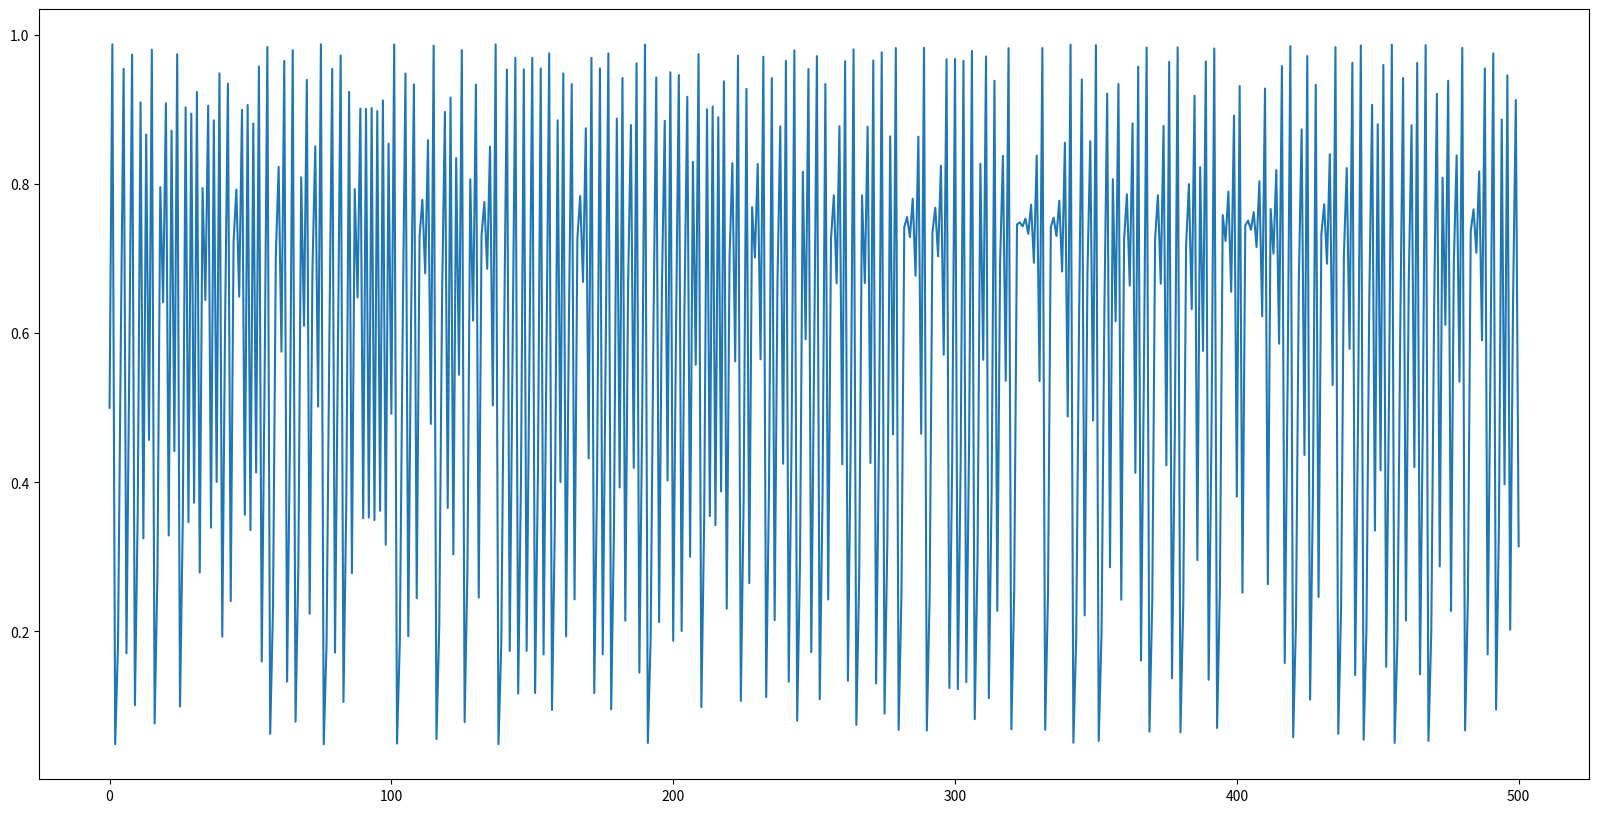
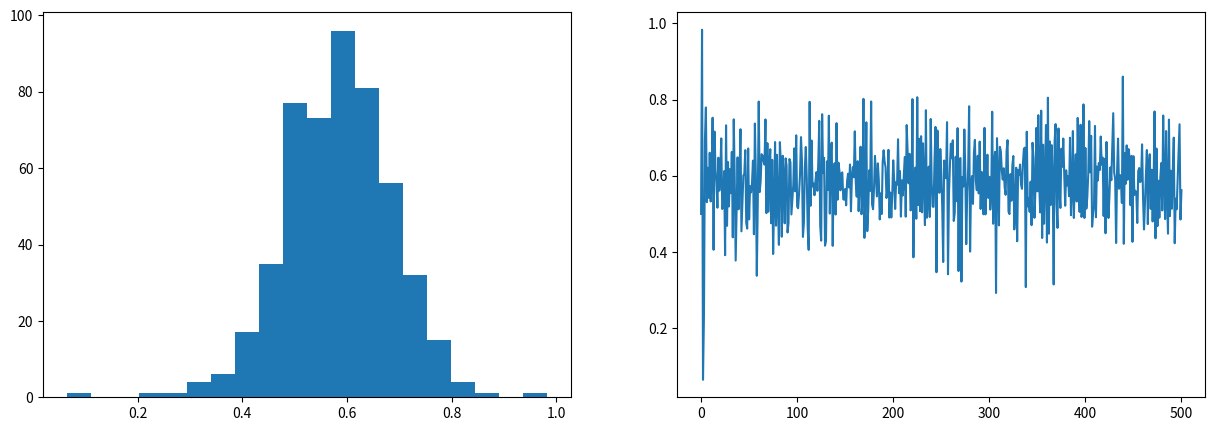
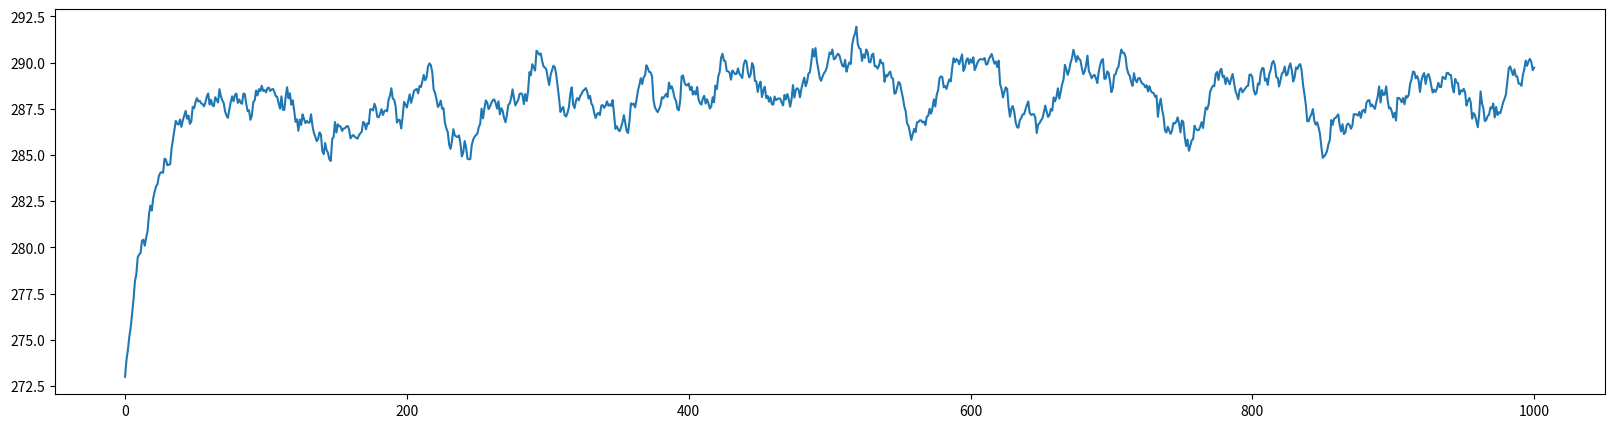
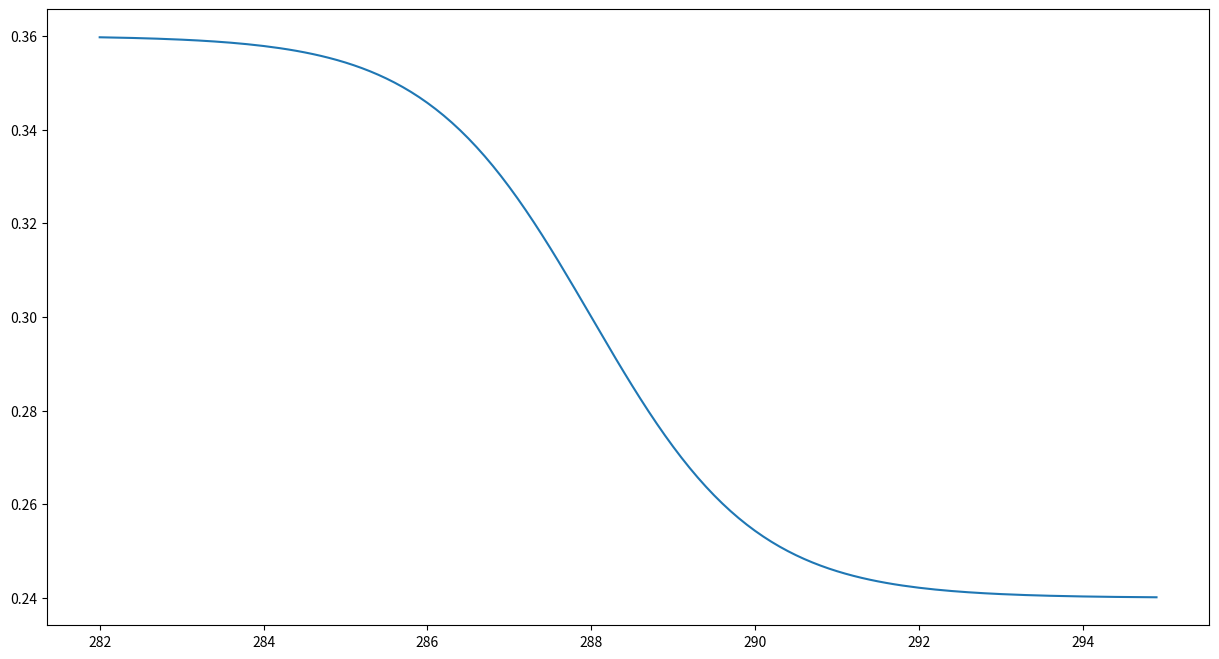
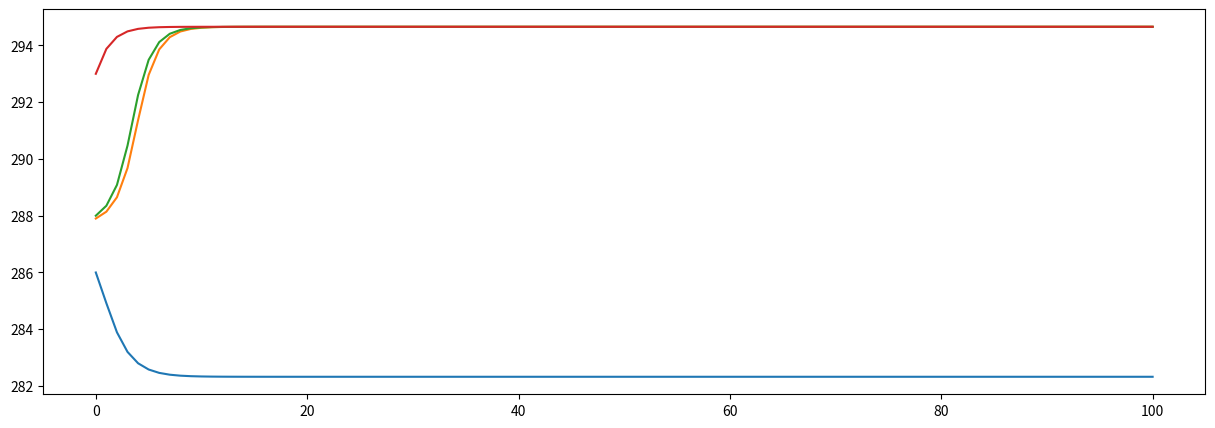
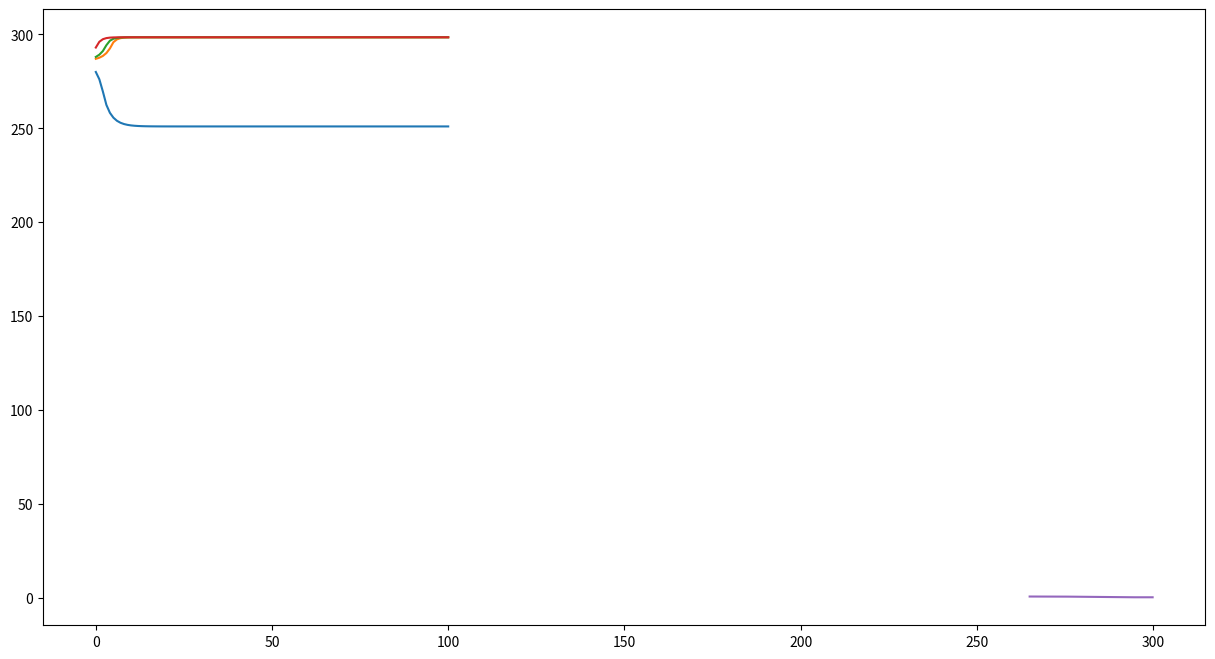

Here is the Python script that generated these plots, in order:
#!/usr/bin/env python
# coding: utf-8

# (nonlinearity:solution_incomplete)=
# ### Von-May function
# 
# **Task 1**: Write a function which solves the Von-May-Equation.
# 
# 
# **Problem description:**
# 
# <blockquote>The starting point for our analysis is the ‘Von-May-Equation’, which is given by <br>
# 
#     
# **\begin{align}    
# y_{t+1} = r \cdot y_{t} \cdot (1-y_{t}),
# \end{align}**
# 
# with  $r$ an pre-defined parameter and $y$ the function value at time $t$ and $t+1$.</blockquote>

# In[58]:


import matplotlib.pyplot as plt

def von_may(y0,r):
    '''
    This function integrates the Von-May Equationn using a then initial condition y0, 
    and the parameter r
    
    y0 :: initial value
    r  :: pre-defined parameter
    
    '''

    # Assignments
    # The variable yi contains always y-value at timestep t. 
    # At the beginning, we assume that the old value 
    # corresponds to the intial value. 
    yi = y0  
    
    # The newly calculated y-values are stored in the result list. 
    # The first value in the list is the initial value for y
    result = [yi]

    # Integrate the Von-May equation over 500 time steps
    for t in range(500):
        # Here, we calculate the new y-values according to the Von-May-Gleichung
        y = r*yi*(1-yi)    
        
        # Store newly calculated values to yi (old value for the next iteration)
        yi = y   
        
        # Append the new y-value to the result list
        result.append(y)   

    # Return the result list
    return(result)



# **Task 2:** Run the code for several initial and parameter combination. What is particularly striking about increasing r-values?
# 
# 
# ```
# y(0)=0.5 and r=2.80 (alternatively, use y(0)=0.9) 
# y(0)=0.5 and r=3.30 (alternatively, use y(0)=0.9) 
# y(0)=0.5 and r=3.95 (alternatively, use y(0)=0.495) 
# y(0)=0.8 and r=2.80 
# 
# ```

# In[59]:


# Run the von_may function and store the result in the variable res
res = von_may(0.5, 3.95)

# Plot the equation
# Initialize the figure
plt.figure(figsize=(20,10))

# Plot the res-List
plt.plot(res);


# **Extend the Von-May function**
# 
# **Task 3:** Extend this Von-May function by generating 20 random r-values and run simulations with them. Sample the values from a normal distribution with mean 3.95 and standard deviation 0.015 (limit the r-values between 0 and 4). Then average over all time series. Plot both the time series, the averaged time series and the histogram of the averaged time series. What do you observe?

# In[62]:


# Import some modules which are used in the function
import random         # Module to generate random number
import numpy as np    # Numpy

def ensemble_may(n, y0, r):
    '''
    The function runs n ensemble members of the Von-May-Equation. The function takes the 
    initial condition y0, the parameter r, and the number of ensemble members n.

    Example: ensemble(50, 0.5, 3.95)

    n    :: number of ensemble members
    y0   :: initial value
    r    :: pre-defined parameter

    '''

    # Assignments   
    # The ensemble members are stored in the result list. 
    # Here, we initialize an empty list
    result = []
    
    # Initialize the random number generator (see random module)
    random.seed()
    
    # Generate n ensemble members (n-loops)
    for ens_member in range(n):
        
        # Here, we limit the randomly generated r-value between 0 and 4
        # We initialise rnd with -999 so that the condition is fulfilled 
        # in the following while loop. The while loop is executed until 
        # the random r parameter is between 0 and 4.
        rnd = -999
        
        # set constraints for the random number 0<rnd<4
        while rnd<=0 or rnd>4:
            # Generate random r-parameter rnd with the mean r and the standard
            # deviation 0.02
            rnd = random.normalvariate(r,0.02);      
                
        # Integrate the von-may equation with a random r-parameter
        result.append(von_may(y0,rnd))
        
    # Return the result
    return(result)



# In[63]:


# Execute the ensemble_may function and store the result in ens
ens = ensemble_may(10, 0.5, 3.93)

# Here, we take the time-mean of each of the ensemble members
# First, the list is converted to a numpy array (np.array(ens)). After 
# that the mean along each row is calculated (np.mean())
ens_mean = np.mean(np.array(ens),axis=0)

# Create two subplot
fig, ax = plt.subplots(1,2, figsize=(15,5))
ax[0].hist(ens_mean, 20);
ax[1].plot(ens_mean);


# **Revisit the EBM-Model**
# 
# Include a dynamic transmissivity in the energy balance model.
# 
# **Task 4:** Run the energy balance model $T(0)=288 ~ K$, $C_w= 2\cdot10^8 ~ J/(m^2 \cdot K)$, $\alpha=0.3$, and $\tau_{mean}=0.608 (\pm 10\%)$

# In[64]:


# Import some modules which are used in the function
import random         # Module to generate random number
import numpy as np    # Numpy

def OLR(T, tau):
    """ Stefan-Boltzmann law """
    sigma = 5.67e-8              # Stefan-Boltzmann constant
    return tau * sigma * T**4    # Return the OLR calculated by the Stefan-Boltzmann law

def ASR(Q, alpha):
    """ Absorbed shortwave radiation """
    return (1-alpha) * Q         # Return the ASR, with the albedo value alpha


def step_forward(Q, T, Cw, alpha, tau, dt):
    # Return the updated T-value (time-dependent EBM)    
    return T + dt / Cw * ( ASR(Q, alpha) - OLR(T, tau) ) 


# In[65]:


def ebm_stochastic(T0, Q=341.3, Cw=10e8, alpha=0.3, tau=0.64, years=100):
    ''' This is a simple Energy Balance Model with a random tranmissivity.'''
  
    # Create result arrays (numpy) filled with zeros
    # Ts stores the temperature values, years the years since the beginning of
    # the simulation
    Ts    = np.zeros(years+1)
    Years = np.zeros(years+1)
    
    # Timestep in seconds (time step is 1 year)
    dt = 60*60*24*365                  # convert days to seconds

    # Initial and boundary conditions
    # Set the first value in the Ts to the initial condition
    Ts[0] = T0 

    # Integration over all years
    for n in range(years):
        # Generate a random tau value with mean value tau and standard-deviation
        # of 10 % its value
        tau_rnd = random.normalvariate(tau,tau*0.1)
        # Store the number of iterations in the Years array
        Years[n+1] = n+1
        # Store the new temperature value in Ts
        Ts[n+1] = step_forward( Q, Ts[n], Cw, alpha, tau_rnd, dt )
        
    # Return both the temperature and year array
    return Years, Ts
        


# In[66]:


# Execute the ebm_stochastic function for 1000 years
yrs, Ts = ebm_stochastic(273, Q=342, Cw=2*10e8, alpha=0.30, tau=0.608, years=1000)

# Plot the results
fig, ax = plt.subplots(1,1,figsize=(20,5))
ax.plot(yrs,Ts);


# **Extend the model with a simple ice/land use albedo parameterisation. (sigmoid version)**
# 
# **Task 5:** In this parameterisation, the albedo is solely a function of mean temperature. As a non-linear function we assume a sigmoid function with
# 
# \begin{align}
# \alpha(T_i) = 0.3 \cdot (1-0.2 \cdot \tanh(0.5 \cdot (T_i-288))).
# \end{align}
# 
# Run the energy balance model for 100 years with four different initial conditions for T(0)=286.0, 287.9, 288.0, and 293.0 K, while fixing the other parameters to $C_w$= 2$\cdot10^8$ J/(m$^2 \cdot$ K) and $\tau_{mean}$=0.608. 
# 
# What can be said about the state of equilibrium?

# In[70]:


# Import some modules which are used in the function
import random         # Module to generate random number
import numpy as np    # Numpy


def ebm_ice_albedo(T0, Q=341.3, Cw=10e8, alpha=0.3, tau=0.64, years=100):
    ''' This is a simple Energy Balance Model including ice-albedo feedback.'''
  
    # Create result arrays (numpy) filled with zeros
    # Ts stores the temperature values, years the years since the beginning of
    # the simulation
    Ts    = np.zeros(years+1)
    Years = np.zeros(years+1)
    
    # Timestep in seconds (time step is 1 year)
    dt = 60*60*24*365                  # convert days to seconds

    # Initial and boundary conditions
    # Set the first value in the Ts to the initial condition
    Ts[0] = T0 

    # Integration over all years
    for n in range(years):
        # Parametrization of albedo. The albedo is a function of temperature.
        alpha_adapt = alpha * (1 - 0.2 * np.tanh(0.5*(Ts[n]-288)))
        # Store the number of iterations in the Years array
        Years[n+1] = n+1
        # Store the new temperature value in Ts
        Ts[n+1] = step_forward( Q, Ts[n], Cw, alpha_adapt, tau, dt )
        
    # Return both the temperature and year array
    return Years, Ts


# In[75]:


# Plot the albedo function
# Create an array containing the temperature range from 282 K to 295 K
T_range = np.arange(282,295,0.1)

# Plot the albedo function
plt.figure(figsize=(15,8))
plt.plot(T_range, 0.3 * (1 - 0.2 * np.tanh(0.5*(T_range-288))));


# In[76]:


# Run several ice-albedo feedback simulations with different initial conditions
yrs, Ts286 = ebm_ice_albedo(286.0, Q=342, Cw=2*10**8, alpha=0.30, tau=0.608, years=100)
yrs, Ts287 = ebm_ice_albedo(287.9, Q=342, Cw=2*10**8, alpha=0.30, tau=0.608, years=100)
yrs, Ts288 = ebm_ice_albedo(288.0, Q=342, Cw=2*10**8, alpha=0.30, tau=0.608, years=100)
yrs, Ts293 = ebm_ice_albedo(293.0, Q=342, Cw=2*10**8, alpha=0.30, tau=0.608, years=100)

# Plot the result
fig, ax = plt.subplots(1,1,figsize=(15,5))
ax.plot(yrs, Ts286); ax.plot(yrs, Ts287); ax.plot(yrs, Ts288); ax.plot(yrs, Ts293);


# **Extend the model with a simple ice/land use albedo parameterisation. (linear version)**
# 
# **Task 6:** In this parameterisation, the albedo is solely a function of mean temperature. We assume a simple linear relation according to
# 
# \begin{align}
#     f(x)= 
# \begin{cases}
#     \alpha_i,& \text{if } T\leq T_i\\
#     \alpha_g,& \text{if } T \geq T_g\\
#     \alpha_g+b(T_g-T) & \text{if } T_i<T<T_g
# \end{cases}
# \end{align}
# 
# with $T_i$=273 K, and $T_g$= 292 K. Run the energy balance model for 100 years with four different initial conditions for T(0)=286.0, 287.9, 288.0, and 293.0 K, while fixing the other parameters to $C_w$= 2$\cdot10^8$ J/(m$^2 \cdot$ K), and $\tau_{mean}$=0.608, $a_i$=0.6, and $a_g$=0.2. 
# 
# What can be said about the state of equilibrium?

# In[77]:


# Import some modules which are used in the function
import random         # Module to generate random number
import numpy as np    # Numpy


def ebm_ice_albedo_2(T0, Q=341.3, Cw=10e8, alpha=0.3, tau=0.608, years=100):
    ''' This is a simple Energy Balance Model with a linear ice-albedo 
    parametrization.'''
  
    # Create result arrays (numpy) filled with zeros
    # Ts stores the temperature values, years the years since the beginning of
    # the simulation
    Ts    = np.zeros(years+1)
    Years = np.zeros(years+1)
    
    # Timestep in seconds (time step is 1 year)
    dt = 60*60*24*365                  # convert days to seconds

    # Initial and boundary conditions
    Ts[0] = T0 # Set first value in the temperature array to the initial value
    a_i = 0.6  # This albedo value is used when the temperature < T_i
    a_g = 0.2  # This albedo value is used when the temperature > T_g
    T_i = 273  # This is the temperature threshold for snowball earth
    T_g = 292  # This is the temperature threshold when the earth is ice-free
    
    # Integrate over all years
    for n in range(years):
        # ice-albedo parametrization
        # if temperature is smaller equal T_i
        if Ts[n]<=T_i:
            # Set albedo to snowball earth albedo a_i
            alpha_adapt = a_i
        # if temperature is greater equal T_i
        elif Ts[n]>=T_g:
            # Set albedo to ice-free albedo a_g
            alpha_adapt = a_g
        # When temperature is between T_i and T_g
        else:
            # Calculate the parameter b 
            b = (a_i-a_g)/(T_g-T_i)
            # Calculate new albedo
            alpha_adapt = a_g + b*(T_g-Ts[n])

        # Store the number of iterations in the Years array
        Years[n+1] = n+1
        # Store the new temperature value in Ts
        Ts[n+1] = step_forward( Q, Ts[n], Cw, alpha_adapt, tau, dt )
        
    # return the Years and Ts arrays
    return Years, Ts


# In[79]:


# Run several ice-albedo simulations using different initial conditions
yrs, Ts286 = ebm_ice_albedo_2(280, Q=342, Cw=2*10**8, alpha=0.30, tau=0.608, years=100)
yrs, Ts287 = ebm_ice_albedo_2(287, Q=342, Cw=2*10**8, alpha=0.30, tau=0.608, years=100)
yrs, Ts288 = ebm_ice_albedo_2(288, Q=342, Cw=2*10**8, alpha=0.30, tau=0.608, years=100)
yrs, Ts293 = ebm_ice_albedo_2(293, Q=342, Cw=2*10**8, alpha=0.30, tau=0.608, years=100)

# Plot the results
fig, ax = plt.subplots(1,1,figsize=(15,8))
ax.plot(yrs, Ts286); ax.plot(yrs, Ts287); ax.plot(yrs, Ts288); ax.plot(yrs, Ts293);


# In[91]:


# Here we check the albedo parametrisation

def albedo(Ts):
    # Initial and boundary conditions
    a_i = 0.6  # This albedo value is used when the temperature < T_i
    a_g = 0.2  # This albedo value is used when the temperature > T_g
    T_i = 273  # This is the temperature threshold for snowball earth
    T_g = 292  # This is the temperature threshold when the earth is ice-free
    
    # ice-albedo parametrization
    # if temperature is smaller equal T_i
    if Ts<=T_i:
        # Set albedo to snowball earth albedo a_i
        alpha_adapt = a_i
    # if temperature is greater equal T_i
    elif Ts>=T_g:
        # Set albedo to ice-free albedo a_g
        alpha_adapt = a_g
    # When temperature is between T_i and T_g
    else:
        # Calculate the parameter b 
        b = (a_i-a_g)/(T_g-T_i)
        # Calculate new albedo
        alpha_adapt = a_g + b*(T_g-Ts)

    # Return albdo value
    return alpha_adapt

# Create an empty list which stores the albedo values
res = []

# Create an array containing the temperature range from 282 K to 295 K
T_range = np.arange(265,300,0.1)

# Fill the result list with albedos
for i in T_range:
    res.append(albedo(i))

# Plot the results
plt.plot(T_range,res);

